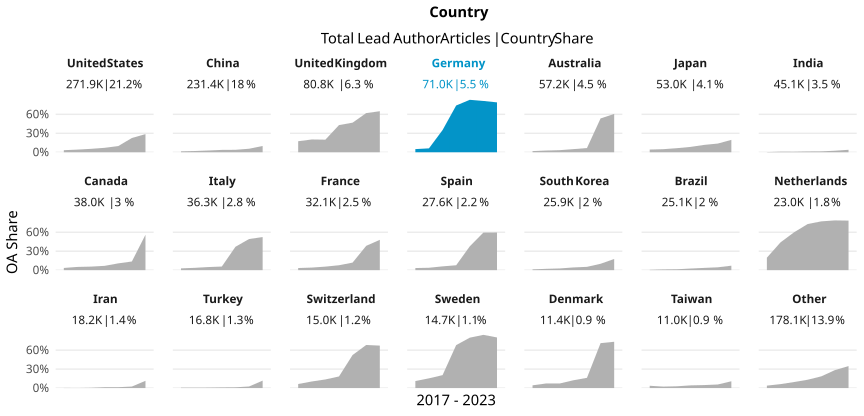

Source data for this figure (header and first rows):
country_name_fct, cr_year, articles, cc_total, prop
United States, '17, 42712, 1389, 0.03252
United States, '18, 42294, 1760, 0.04161
United States, '19, 42662, 2312, 0.05419
United States, '20, 45824, 3218, 0.07023
United States, '21, 43555, 4272, 0.09808
United States, '22, 38534, 8695, 0.2256
United States, '23, 16352, 4694, 0.2871
China, '17, 23587, 339, 0.01437
China, '18, 29607, 580, 0.01959
China, '19, 34387, 943, 0.02742
China, '20, 37713, 1404, 0.03723
China, '21, 39824, 1534, 0.03852
China, '22, 44804, 2493, 0.05564
China, '23, 21466, 2127, 0.09909
United Kingdom, '17, 13084, 2282, 0.1744
United Kingdom, '18, 12679, 2564, 0.2022
United Kingdom, '19, 12331, 2454, 0.199
United Kingdom, '20, 13744, 5913, 0.4302
United Kingdom, '21, 12950, 6066, 0.4684
United Kingdom, '22, 11397, 7068, 0.6202
United Kingdom, '23, 4639, 3013, 0.6495
Germany, '17, 10787, 536, 0.04969
Germany, '18, 11098, 685, 0.06172
Germany, '19, 10489, 3684, 0.3512
Germany, '20, 11838, 8760, 0.74
Germany, '21, 11891, 9867, 0.8298
Germany, '22, 10266, 8332, 0.8116
Germany, '23, 4615, 3643, 0.7894
Australia, '17, 8780, 160, 0.01822
Australia, '18, 8942, 243, 0.02718
Australia, '19, 8649, 285, 0.03295
Australia, '20, 9531, 472, 0.04952
Australia, '21, 9306, 621, 0.06673
Australia, '22, 8562, 4583, 0.5353
Australia, '23, 3474, 2107, 0.6065
Japan, '17, 8231, 352, 0.04277
Japan, '18, 8321, 405, 0.04867
Japan, '19, 8036, 517, 0.06434
Japan, '20, 8870, 752, 0.08478
Japan, '21, 8431, 981, 0.1164
Japan, '22, 7839, 1077, 0.1374
Japan, '23, 3227, 632, 0.1958
India, '17, 4925, 14, 0.002843
India, '18, 5461, 49, 0.008973
India, '19, 5832, 50, 0.008573
India, '20, 7690, 97, 0.01261
India, '21, 8270, 115, 0.01391
India, '22, 9185, 222, 0.02417
India, '23, 3696, 144, 0.03896
Canada, '17, 5945, 208, 0.03499
Canada, '18, 5962, 305, 0.05116
Canada, '19, 5966, 335, 0.05615
Canada, '20, 6306, 430, 0.06819
Canada, '21, 6008, 646, 0.1075
Canada, '22, 5493, 754, 0.1373
Canada, '23, 2319, 1298, 0.5597
Italy, '17, 5366, 152, 0.02833
Italy, '18, 5350, 196, 0.03664
Italy, '19, 5277, 259, 0.04908
Italy, '20, 6748, 387, 0.05735
... 87 more rows
